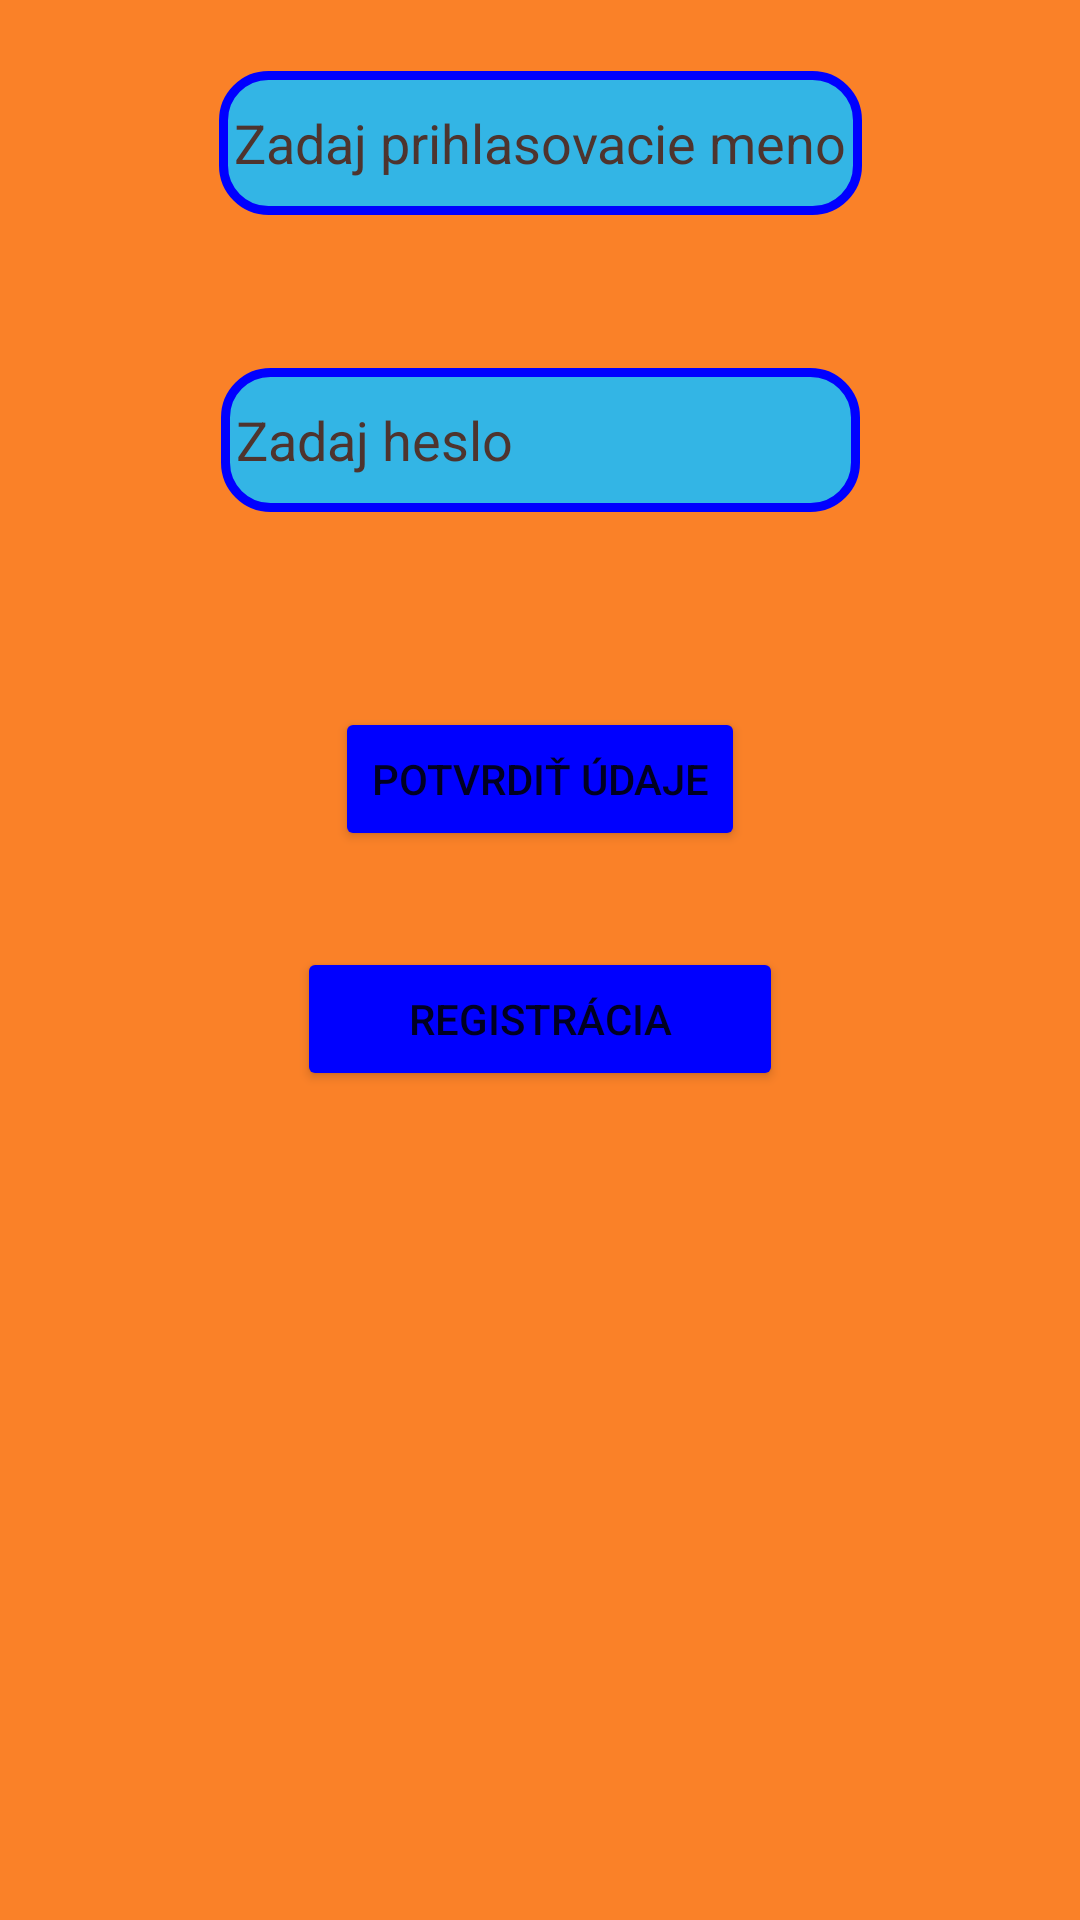

Write the Android layout XML for this screen, with the resource values it uses.
<!-- AndroidManifest.xml: application theme Theme.ZadanieMOBV -->
<!-- res/layout/login.xml -->
<?xml version="1.0" encoding="utf-8"?>
<layout xmlns:tools="http://schemas.android.com/tools"
    xmlns:android="http://schemas.android.com/apk/res/android"
    xmlns:app="http://schemas.android.com/apk/res-auto">
    <data>
        <variable
            name="viewModel"
            type="com.example.zadaniemobv.viewModels.LoginRegisterModel" />

        <import type="android.view.View"/>
    </data>
<androidx.constraintlayout.widget.ConstraintLayout
    android:id="@+id/frameLayout2"
    android:layout_width="match_parent"
    android:layout_height="match_parent"
    android:background="#FA8128"
    tools:context=".fragments.Login_fragment">

    <EditText
        android:id="@+id/nickname"
        android:layout_width="wrap_content"
        android:layout_height="wrap_content"
        android:autofillHints=""
        android:background="@drawable/border_shape"
        android:hint="@string/nickname"
        android:inputType="text"
        android:minHeight="48dp"
        android:textColor="@color/white"
        android:textColorHint="#4E342E"
        app:layout_constraintBottom_toBottomOf="parent"
        app:layout_constraintEnd_toEndOf="parent"
        app:layout_constraintStart_toStartOf="parent"
        app:layout_constraintTop_toTopOf="parent"
        app:layout_constraintVertical_bias="0.04" />

    <EditText
        android:id="@+id/heslo"
        android:layout_width="213dp"
        android:layout_height="48dp"
        android:autofillHints=""
        android:background="@drawable/border_shape"
        android:hint="@string/heslo"
        android:inputType="textPassword"
        android:textColor="@color/white"
        android:textColorHint="#4E342E"
        app:layout_constraintBottom_toBottomOf="parent"
        app:layout_constraintEnd_toEndOf="parent"
        app:layout_constraintStart_toStartOf="parent"
        app:layout_constraintTop_toBottomOf="@+id/nickname"
        app:layout_constraintVertical_bias="0.098" />

    <Button
        android:id="@+id/submit_info"
        android:layout_width="wrap_content"
        android:layout_height="wrap_content"
        android:text="@string/submit_info"
        android:backgroundTint="#0000FF"
        app:layout_constraintBottom_toBottomOf="parent"
        app:layout_constraintEnd_toEndOf="parent"
        app:layout_constraintStart_toStartOf="parent"
        app:layout_constraintTop_toBottomOf="@+id/heslo"
        app:layout_constraintVertical_bias="0.154" />

    <Button
        android:id="@+id/registracia"
        android:layout_width="162dp"
        android:layout_height="48dp"
        android:text="@string/registracia"
        app:layout_constraintBottom_toBottomOf="parent"
        android:backgroundTint="#0000FF"
        app:layout_constraintEnd_toEndOf="parent"
        app:layout_constraintStart_toStartOf="parent"
        app:layout_constraintTop_toBottomOf="@+id/submit_info"
        app:layout_constraintVertical_bias="0.104" />

    <View
        android:id="@+id/showError"
        showText="@{viewModel.message}"
        android:layout_width="410dp"
        android:layout_height="75dp"
        android:layout_marginBottom="64dp"
        app:layout_constraintBottom_toBottomOf="parent"
        app:layout_constraintStart_toStartOf="parent" />

    <ProgressBar
        android:id="@+id/progressBar"
        style="?android:attr/progressBarStyle"
        android:layout_width="wrap_content"
        android:layout_height="wrap_content"
        android:layout_marginEnd="180dp"
        android:indeterminate="true"
        android:visibility="@{viewModel.loading ? View.VISIBLE : View.INVISIBLE}"
        app:layout_constraintBottom_toTopOf="@+id/submit_info"
        app:layout_constraintEnd_toEndOf="parent"
        app:layout_constraintTop_toBottomOf="@+id/heslo" />


</androidx.constraintlayout.widget.ConstraintLayout>
</layout>
<!-- resources referenced by this layout -->
<resources>
  <!-- drawable border_shape (drawable) -->
  <?xml version="1.0" encoding="utf-8"?>
  
  <shape xmlns:android="http://schemas.android.com/apk/res/android"
      android:shape="rectangle">
      <solid android:color="@android:color/holo_blue_light" />
      <stroke android:width="3dp" android:color="#0000FF" />
      <padding android:bottom="5dp"
          android:left="5dp"
          android:right="5dp"
          android:top="5dp"
      />
      <corners
          android:radius="15dp"/>
  </shape>
  <string name="heslo">Zadaj heslo</string>
  <string name="nickname">Zadaj prihlasovacie meno</string>
  <string name="registracia">Registrácia</string>
  <string name="submit_info">Potvrdiť údaje</string>
  <style name="Theme.ZadanieMOBV" parent="Theme.MaterialComponents.DayNight.DarkActionBar">
          
          <item name="colorPrimary">@color/purple_500</item>
          <item name="colorPrimaryVariant">@color/purple_700</item>
          <item name="colorOnPrimary">@color/white</item>
          
          <item name="colorSecondary">@color/teal_200</item>
          <item name="colorSecondaryVariant">@color/teal_700</item>
          <item name="colorOnSecondary">@color/black</item>
          
          <item name="android:statusBarColor">?attr/colorPrimaryVariant</item>
          
      </style>
  <!-- not gathered from this repository: default colours our renderer supplied (Android Studio template values) -->
  <color name="purple_500">#FF6200EE</color>
  <color name="purple_700">#FF3700B3</color>
  <color name="teal_200">#FF03DAC5</color>
  <color name="teal_700">#FF018786</color>
  <color name="black">#FF000000</color>
  <color name="white">#FFFFFFFF</color>
</resources>
